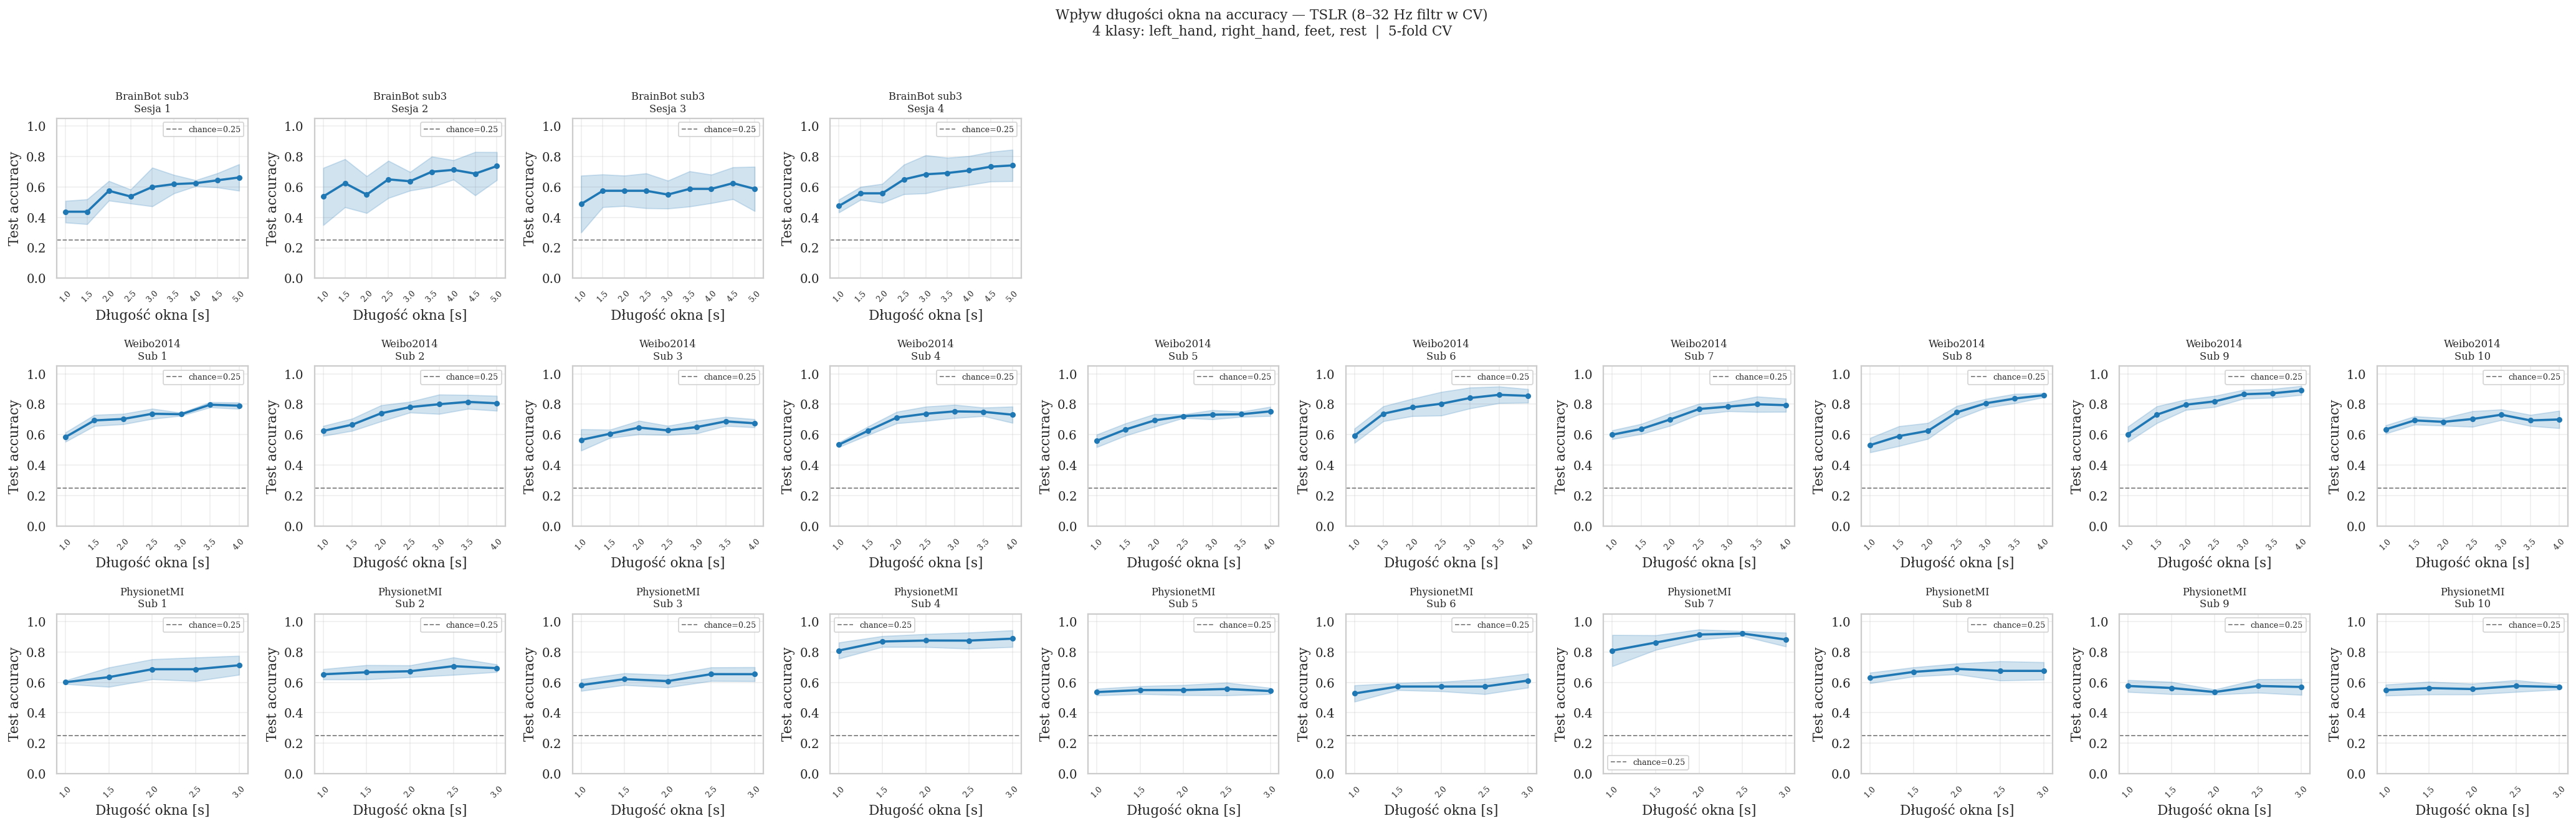

Write the Python code that produced this figure.
"""
Wpływ długości okna czasowego na accuracy klasyfikatora TSLR.

Okna testowane: TMIN_START .. dataset_tmax co TMAX_STEP sekund.
Dla każdego okna liczymy cross-validated test accuracy (N_FOLDS-fold StratifiedKFold).
Filtracja 8-32 Hz wewnątrz CV (bez przecieku).

Layout wykresu:
  Wiersze  = datasety (BrainBot, Weibo2014, PhysionetMI)
  Kolumny  = sesje (BrainBot) lub subjecty (MOABB)
  Oś X     = długość okna [s]
  Oś Y     = test accuracy (mean ± std po foldach)

Wynik: window_length_effect.png
"""

import os
import re
import sys
import numpy as np
import matplotlib
matplotlib.use('Agg')
import matplotlib.pyplot as plt
import mne
from pathlib import Path

from pyriemann.estimation import Covariances
from pyriemann.tangentspace import TangentSpace
from sklearn.base import BaseEstimator, TransformerMixin
from sklearn.linear_model import LogisticRegression
from sklearn.preprocessing import LabelEncoder
from sklearn.model_selection import StratifiedKFold, cross_val_score
from sklearn.pipeline import Pipeline

sys.path.insert(0, str(Path(__file__).parent.parent / "moabb"))
from moabb.datasets import Weibo2014, PhysionetMI
from moabb.paradigms import MotorImagery

mne.set_log_level('ERROR')

# ---------------------------------------------------------------------------
# Konfiguracja
# ---------------------------------------------------------------------------
TARGET_EVENTS   = ['left_hand', 'right_hand', 'feet', 'rest']
BRAINBOT_EVENTS = {'rest': 1, 'left_hand': 2, 'right_hand': 3, 'feet': 5}

TMIN_START = 1.0    # pierwsze okno: od 0 do 1 s
TMAX_STEP  = 0.5    # krok
N_FOLDS    = 5
N_JOBS     = 32

BRAINBOT_SUBJECT  = 3
BRAINBOT_DATA_DIR = Path(__file__).parent / "brainbot_data/5s-interval-nofiltering"
BRAINBOT_TMAX_MAX = 5.0

# MOABB datasety — (klasa, subjects, tmax_max)
# tmax_max = maksymalne okno sensowne dla danego datasetu
MOABB_DATASETS = [
    # (dataset_instance, name, subjects, tmax_max)
    (Weibo2014(),   "Weibo2014",   None,             4.0),   # okno [3,7] → 4 s
    (PhysionetMI(), "PhysionetMI", list(range(1, 11)), 3.0),  # okno [0,3] → 3 s
]

# ---------------------------------------------------------------------------
# Pipeline TSLR (Tangent Space + Logistic Regression)
# ---------------------------------------------------------------------------
class EpochBandpassFilter(BaseEstimator, TransformerMixin):
    def __init__(self, sfreq=256.0, l_freq=8.0, h_freq=32.0, method='iir'):
        self.sfreq  = sfreq
        self.l_freq = l_freq
        self.h_freq = h_freq
        self.method = method

    def fit(self, X, y=None):
        return self

    def transform(self, X):
        out = np.empty_like(X)
        for i, epoch in enumerate(X):
            out[i] = mne.filter.filter_data(
                epoch.astype(np.float64),
                sfreq=self.sfreq, l_freq=self.l_freq, h_freq=self.h_freq,
                method=self.method, verbose=False,
            )
        return out


def make_tslr(sfreq=256.0):
    return Pipeline([
        ("bp",  EpochBandpassFilter(sfreq=sfreq)),
        ("cov", Covariances(estimator='oas')),
        ("ts",  TangentSpace(metric='riemann')),
        ("lr",  LogisticRegression(C=1.0, max_iter=1000, solver='lbfgs')),
    ])


# ---------------------------------------------------------------------------
# BrainBot — ładowanie
# ---------------------------------------------------------------------------
def load_brainbot_session(subject_id, session_id):
    pattern = re.compile(
        rf"subject{subject_id}_ses{session_id}_run\d+_.*\.epo\.fif"
    )
    files = sorted(f for f in os.listdir(BRAINBOT_DATA_DIR) if pattern.match(f))
    if not files:
        return None, None

    epoch_list = [
        mne.read_epochs(str(BRAINBOT_DATA_DIR / f), preload=True, verbose=False)
        for f in files
    ]
    ref_t = epoch_list[0].info['dev_head_t']
    for ep in epoch_list[1:]:
        ep.info['dev_head_t'] = ref_t
    epochs = mne.concatenate_epochs(epoch_list, verbose=False)
    return epochs, epochs.info['sfreq']


def get_brainbot_sessions(subject_id):
    """Zwraca posortowaną listę ID sesji dostępnych dla danego subjecta."""
    pattern = re.compile(rf"subject{subject_id}_ses(\d+)_run\d+_.*\.epo\.fif")
    return sorted(set(
        int(m.group(1))
        for f in os.listdir(BRAINBOT_DATA_DIR)
        if (m := pattern.match(f))
    ))


def brainbot_get_xy(epochs, tmax):
    """Zwraca (X, y) dla 4 klas BrainBot, przycięte do tmax."""
    wanted = set(BRAINBOT_EVENTS.values())
    mask = np.isin(epochs.events[:, 2], list(wanted))
    cropped = epochs.copy().crop(tmin=0.0, tmax=tmax, verbose=False)
    X = cropped.get_data()[mask]
    inv = {v: k for k, v in BRAINBOT_EVENTS.items()}
    y_str = np.array([inv[i] for i in epochs.events[mask, 2]])
    le = LabelEncoder()
    return X, le.fit_transform(y_str)


# ---------------------------------------------------------------------------
# MOABB — ładowanie (surowe, filtracja w CV)
# ---------------------------------------------------------------------------
def load_moabb_subject(dataset, subject, tmax_max):
    """
    Zwraca (X_full, y, sfreq) — pełne epoki (do tmax_max).
    Używamy szerokiego pasma (1-45 Hz) żeby nie filtrować przed CV.
    """
    paradigm = MotorImagery(
        events=TARGET_EVENTS,
        n_classes=len(TARGET_EVENTS),
        fmin=1.0,
        fmax=45.0,
        tmin=0.0,
        tmax=tmax_max,
        resample=None,
    )
    try:
        epochs_obj, labels, _ = paradigm.get_data(
            dataset, subjects=[subject], return_epochs=True
        )
    except Exception as e:
        print(f"BŁĄD subject {subject}: {e}")
        return None, None, None

    sfreq = epochs_obj.info['sfreq']
    X = epochs_obj.get_data()
    le = LabelEncoder()
    y = le.fit_transform(labels)
    return X, y, sfreq


def moabb_crop_x(X, sfreq, tmax):
    """Przycina X (n_epochs, n_ch, n_times) do tmax sekund."""
    n_samples = int(np.round(tmax * sfreq)) + 1
    return X[:, :, :n_samples]


# ---------------------------------------------------------------------------
# Obliczanie accuracy vs. tmax
# ---------------------------------------------------------------------------
def compute_window_curve(X_full, y, sfreq, tmax_values):
    """
    Dla każdego tmax w tmax_values liczy cross-val test accuracy.
    X_full: epoki pełnej długości (będą przycinane do każdego tmax).
    Zwraca (means, stds) — tablice tej samej długości co tmax_values.
    """
    cv = StratifiedKFold(n_splits=N_FOLDS, shuffle=True, random_state=42)
    means, stds = [], []

    for tmax in tmax_values:
        X_crop = moabb_crop_x(X_full, sfreq, tmax)
        estimator = make_tslr(sfreq=sfreq)
        scores = cross_val_score(estimator, X_crop, y,
                                 cv=cv, scoring='accuracy', n_jobs=N_JOBS)
        means.append(scores.mean())
        stds.append(scores.std())
        print(f"    tmax={tmax:.1f}s  acc={scores.mean():.3f} ± {scores.std():.3f}")

    return np.array(means), np.array(stds)


# ---------------------------------------------------------------------------
# Zbieranie danych per-dataset
# ---------------------------------------------------------------------------
def collect_brainbot():
    """
    Zwraca list of (label, tmax_values, means, stds) — jedna pozycja na sesję.
    """
    sessions = get_brainbot_sessions(BRAINBOT_SUBJECT)
    tmax_values = np.arange(TMIN_START, BRAINBOT_TMAX_MAX + 0.01, TMAX_STEP)
    entries = []
    for ses_id in sessions:
        print(f"\n  [BrainBot sub{BRAINBOT_SUBJECT}] sesja {ses_id}")
        epochs, sfreq = load_brainbot_session(BRAINBOT_SUBJECT, ses_id)
        if epochs is None:
            print("    brak plików")
            continue
        X_full, y = brainbot_get_xy(epochs, BRAINBOT_TMAX_MAX)
        means, stds = compute_window_curve(X_full, y, sfreq, tmax_values)
        entries.append((f"Sesja {ses_id}", tmax_values, means, stds))
    return entries


def collect_moabb(dataset, dataset_name, subjects, tmax_max):
    """
    Zwraca list of (label, tmax_values, means, stds) — jedna pozycja na subject.
    """
    subjects_list = subjects if subjects is not None else dataset.subject_list
    tmax_values = np.arange(TMIN_START, tmax_max + 0.01, TMAX_STEP)
    entries = []
    for subj in subjects_list:
        print(f"\n  [{dataset_name}] subject {subj}")
        X_full, y, sfreq = load_moabb_subject(dataset, subj, tmax_max)
        if X_full is None:
            continue
        means, stds = compute_window_curve(X_full, y, sfreq, tmax_values)
        entries.append((f"Sub {subj}", tmax_values, means, stds))
    return entries


# ---------------------------------------------------------------------------
# Rysowanie
# ---------------------------------------------------------------------------
def plot_all(rows_data):
    """
    rows_data: list of (row_title, chance, entries)
      entries: list of (col_label, tmax_values, means, stds)
    """
    n_rows = len(rows_data)
    n_cols  = max(len(r[2]) for r in rows_data)  # max kolumn

    fig, axes = plt.subplots(
        n_rows, n_cols,
        figsize=(4 * n_cols, 3.5 * n_rows),
        squeeze=False,
        gridspec_kw=dict(hspace=0.55, wspace=0.35),
    )

    # ukryj nadmiarowe subploty
    for row_idx, (row_title, chance, entries) in enumerate(rows_data):
        for col_idx in range(n_cols):
            ax = axes[row_idx][col_idx]
            if col_idx >= len(entries):
                ax.set_visible(False)
                continue

            col_label, tmax_values, means, stds = entries[col_idx]
            ax.plot(tmax_values, means, color="#1f77b4", linewidth=2, marker='o',
                    markersize=4)
            ax.fill_between(tmax_values, means - stds, means + stds,
                            alpha=0.2, color="#1f77b4")
            ax.axhline(chance, color='gray', linestyle='--', linewidth=1,
                       label=f"chance={chance:.2f}")
            ax.set_title(f"{row_title}\n{col_label}", fontsize=9)
            ax.set_xlabel("Długość okna [s]")
            ax.set_ylabel("Test accuracy")
            ax.set_ylim(0, 1.05)
            ax.set_xticks(tmax_values)
            ax.tick_params(axis='x', labelrotation=45, labelsize=7)
            ax.legend(fontsize=7)
            ax.grid(True, alpha=0.3)

    fig.suptitle(
        f"Wpływ długości okna na accuracy — TSLR (8–32 Hz filtr w CV)\n"
        f"4 klasy: {', '.join(TARGET_EVENTS)}  |  {N_FOLDS}-fold CV",
        fontsize=12, y=1.01,
    )

    out_path = Path(__file__).parent / "window_length_effect.png"
    plt.savefig(out_path, dpi=130, bbox_inches='tight')
    plt.close(fig)
    print(f"\nWykres zapisany: {out_path}")


# ---------------------------------------------------------------------------
if __name__ == "__main__":
    chance_4cls = 1.0 / 4

    rows_data = []

    # --- BrainBot ---
    print("\n" + "="*60)
    print(f"BrainBot subject {BRAINBOT_SUBJECT}")
    print("="*60)
    bb_entries = collect_brainbot()
    if bb_entries:
        rows_data.append((f"BrainBot sub{BRAINBOT_SUBJECT}", chance_4cls, bb_entries))

    # --- MOABB ---
    for dataset, ds_name, subjects, tmax_max in MOABB_DATASETS:
        print("\n" + "="*60)
        print(f"Dataset: {ds_name}")
        print("="*60)
        entries = collect_moabb(dataset, ds_name, subjects, tmax_max)
        if entries:
            rows_data.append((ds_name, chance_4cls, entries))

    if rows_data:
        plot_all(rows_data)
    else:
        print("Brak danych do wykreślenia.")
